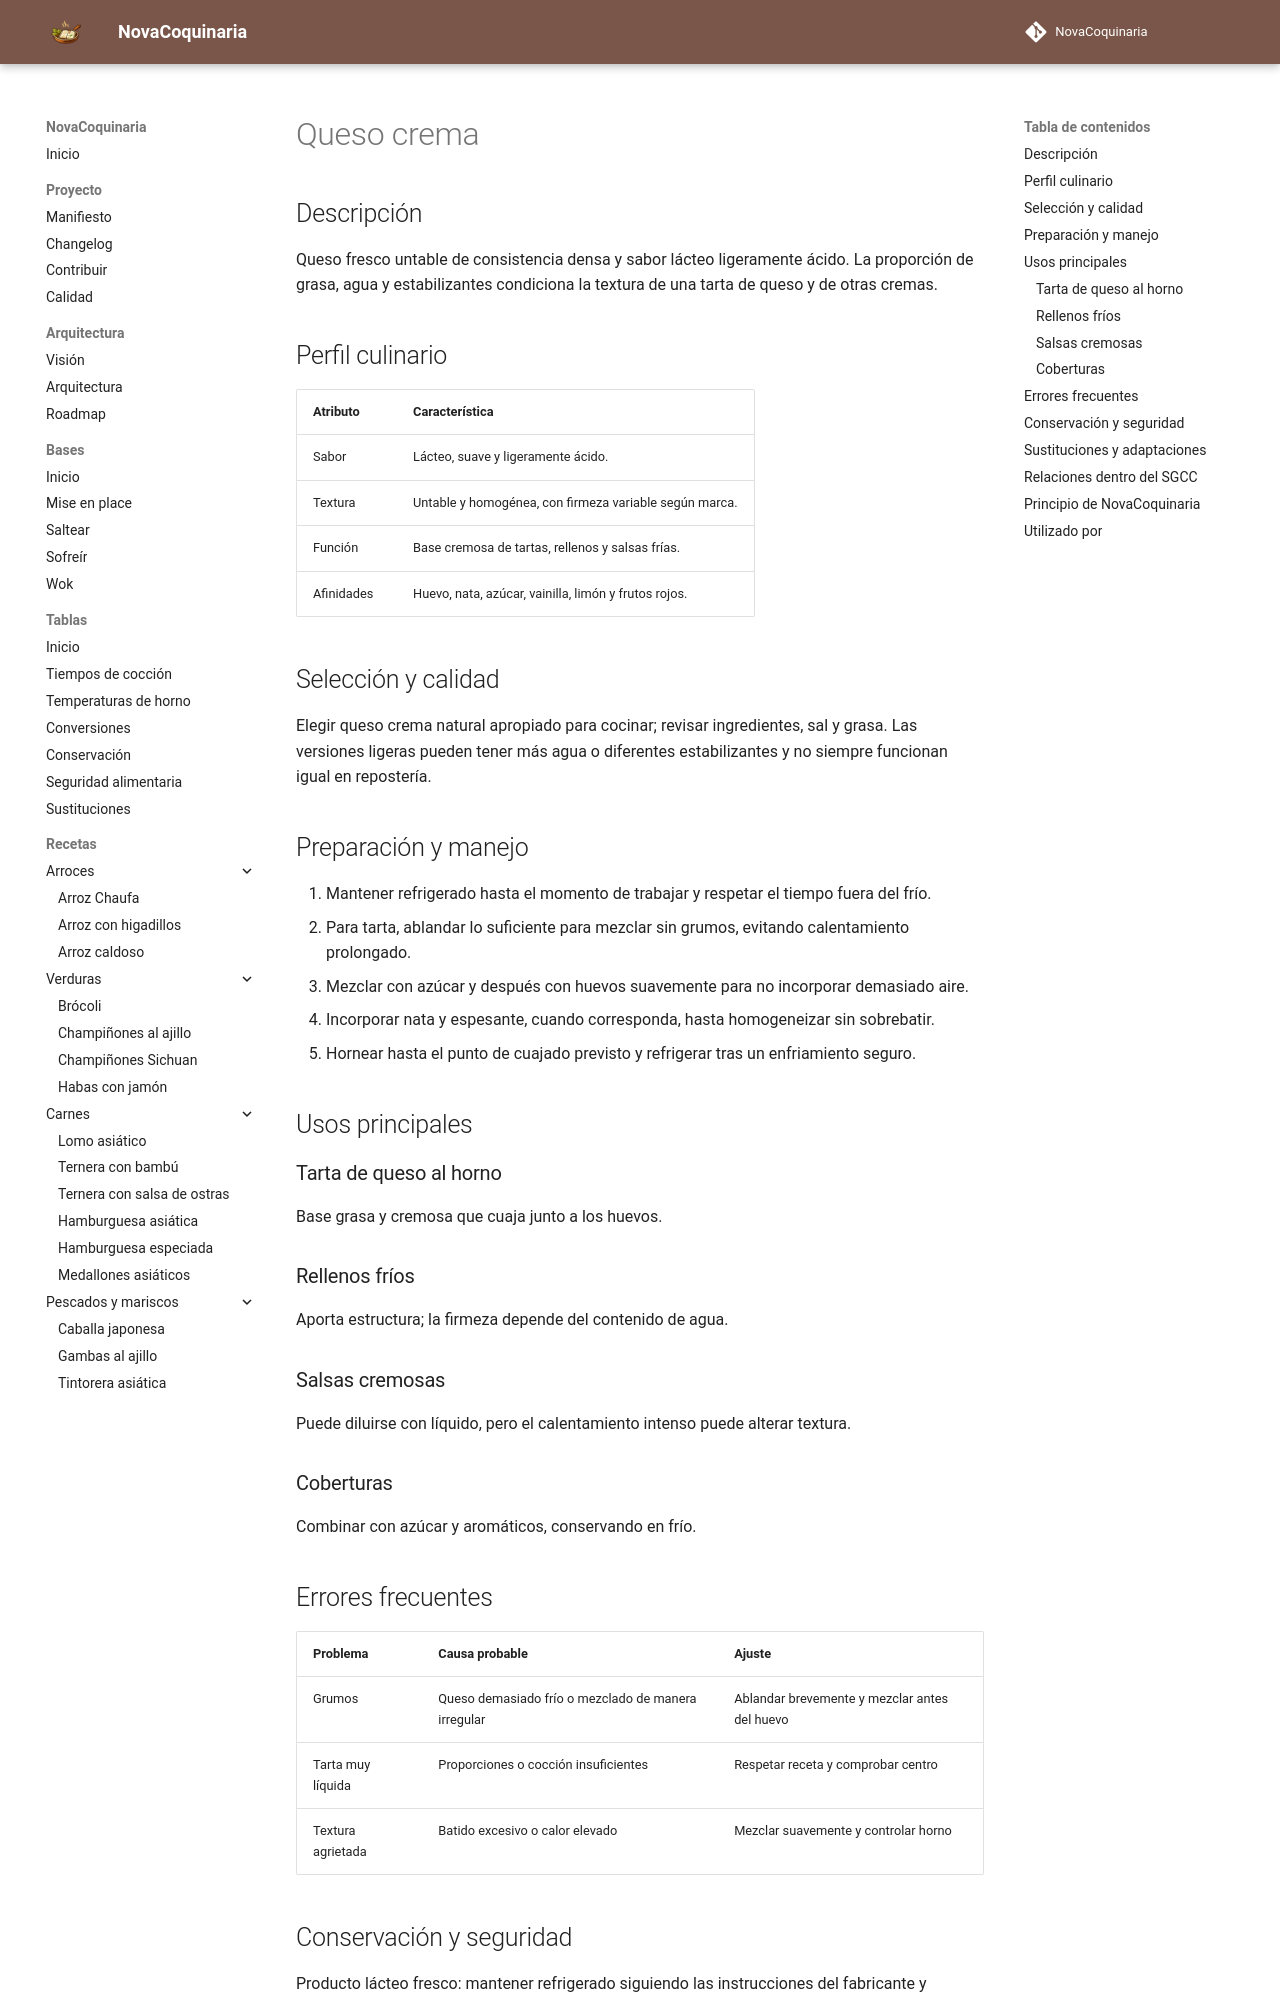

repository: fran-eliot/NovaCoquinaria · page: 11_Despensa/14_Huevos_Lacteos/queso_crema.html · generator: mkdocs

---
id: ING-0101
tipo: ingrediente
titulo: Queso crema
categoria: Huevos y lácteos
estado: borrador
version: 1.0.0
ultima_revision: 2026-11-14
etiquetas:
  - queso-crema
  - tarta-de-queso
  - reposteria
  - lacteos
---

# Queso crema

## Descripción

Queso fresco untable de consistencia densa y sabor lácteo ligeramente ácido. La proporción de grasa, agua y estabilizantes condiciona la textura de una tarta de queso y de otras cremas.

## Perfil culinario

| Atributo | Característica |
|---|---|
| Sabor | Lácteo, suave y ligeramente ácido. |
| Textura | Untable y homogénea, con firmeza variable según marca. |
| Función | Base cremosa de tartas, rellenos y salsas frías. |
| Afinidades | Huevo, nata, azúcar, vainilla, limón y frutos rojos. |

## Selección y calidad

Elegir queso crema natural apropiado para cocinar; revisar ingredientes, sal y grasa. Las versiones ligeras pueden tener más agua o diferentes estabilizantes y no siempre funcionan igual en repostería.

## Preparación y manejo

1. Mantener refrigerado hasta el momento de trabajar y respetar el tiempo fuera del frío.
2. Para tarta, ablandar lo suficiente para mezclar sin grumos, evitando calentamiento prolongado.
3. Mezclar con azúcar y después con huevos suavemente para no incorporar demasiado aire.
4. Incorporar nata y espesante, cuando corresponda, hasta homogeneizar sin sobrebatir.
5. Hornear hasta el punto de cuajado previsto y refrigerar tras un enfriamiento seguro.

## Usos principales

### Tarta de queso al horno

Base grasa y cremosa que cuaja junto a los huevos.

### Rellenos fríos

Aporta estructura; la firmeza depende del contenido de agua.

### Salsas cremosas

Puede diluirse con líquido, pero el calentamiento intenso puede alterar textura.

### Coberturas

Combinar con azúcar y aromáticos, conservando en frío.

## Errores frecuentes

| Problema | Causa probable | Ajuste |
|---|---|---|
| Grumos | Queso demasiado frío o mezclado de manera irregular | Ablandar brevemente y mezclar antes del huevo |
| Tarta muy líquida | Proporciones o cocción insuficientes | Respetar receta y comprobar centro |
| Textura agrietada | Batido excesivo o calor elevado | Mezclar suavemente y controlar horno |
